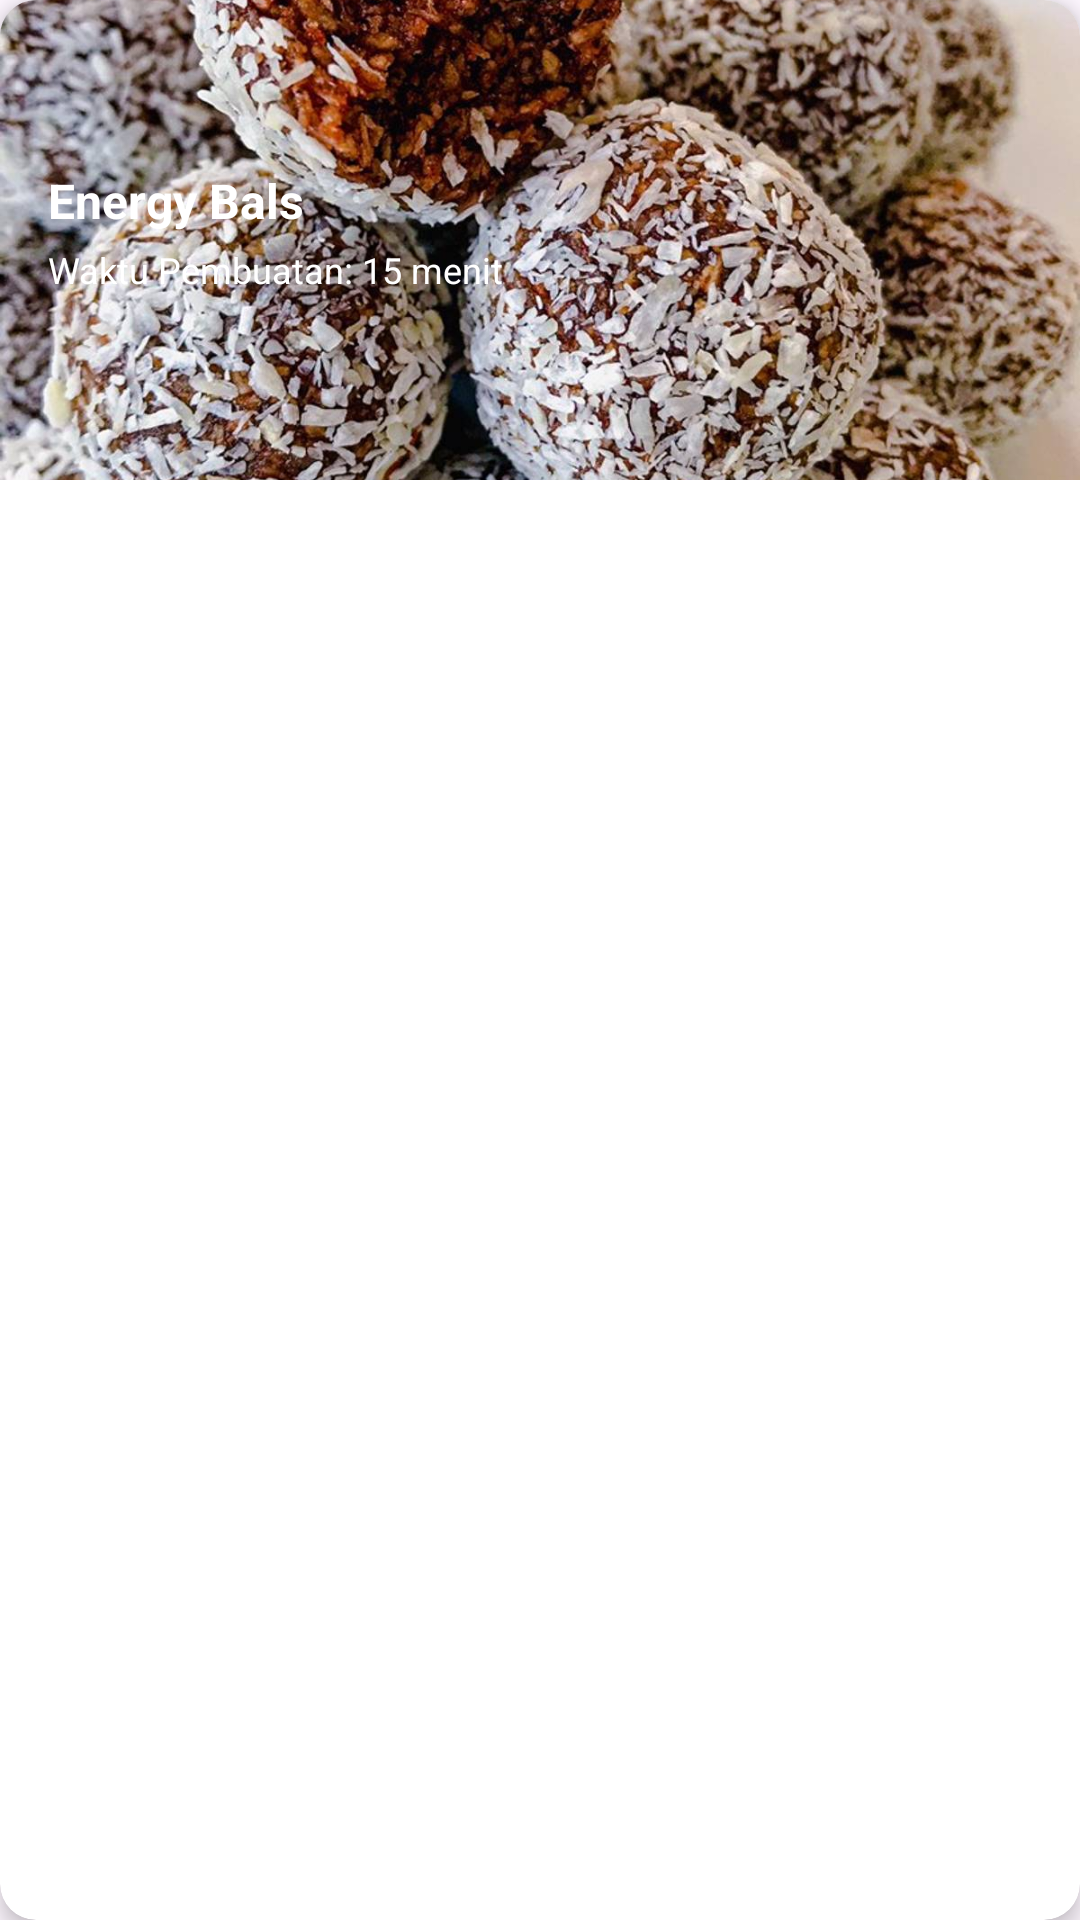

Produce the Android XML layout that renders to this screen, including the resource entries it uses.
<!-- AndroidManifest.xml: application theme Theme.FitPlate_DienaMs -->
<!-- res/layout/activity_snack.xml -->
<?xml version="1.0" encoding="utf-8"?>
<androidx.cardview.widget.CardView xmlns:android="http://schemas.android.com/apk/res/android"
    xmlns:app="http://schemas.android.com/apk/res-auto"
    android:layout_width="match_parent"
    android:layout_height="wrap_content"
    android:layout_margin="8dp"
    app:cardCornerRadius="12dp"
    app:cardElevation="4dp">

    
    <RelativeLayout
        android:layout_width="match_parent"
        android:layout_height="wrap_content">

        
        <ImageView
            android:id="@+id/imageView"
            android:layout_width="match_parent"
            android:layout_height="160dp"
            android:scaleType="centerCrop"
            android:src="@drawable/nergy_balls"/>

        
        <TextView
            android:id="@+id/textTitle"
            android:layout_width="wrap_content"
            android:layout_height="wrap_content"
            android:layout_alignParentStart="true"
            android:layout_marginStart="16dp"
            android:layout_marginTop="56dp"
            android:text="Energy Bals"
            android:textColor="@android:color/white"
            android:textSize="16sp"
            android:textStyle="bold" />

        
        <TextView
            android:id="@+id/textTime"
            android:layout_width="wrap_content"
            android:layout_height="wrap_content"
            android:layout_below="@id/textTitle"
            android:layout_marginStart="16dp"
            android:layout_marginTop="4dp"
            android:text="Waktu Pembuatan: 15 menit"
            android:textColor="@android:color/white"
            android:textSize="12sp" />
    </RelativeLayout>
</androidx.cardview.widget.CardView>
<!-- resources referenced by this layout -->
<resources>
  <!-- drawable nergy_balls: jpg bitmap (drawable, 155415 bytes) -->
  <style name="Theme.FitPlate_DienaMs" parent="Base.Theme.FitPlate_DienaMs" />
  <style name="Base.Theme.FitPlate_DienaMs" parent="Theme.Material3.DayNight.NoActionBar">
          
          
      </style>
</resources>
